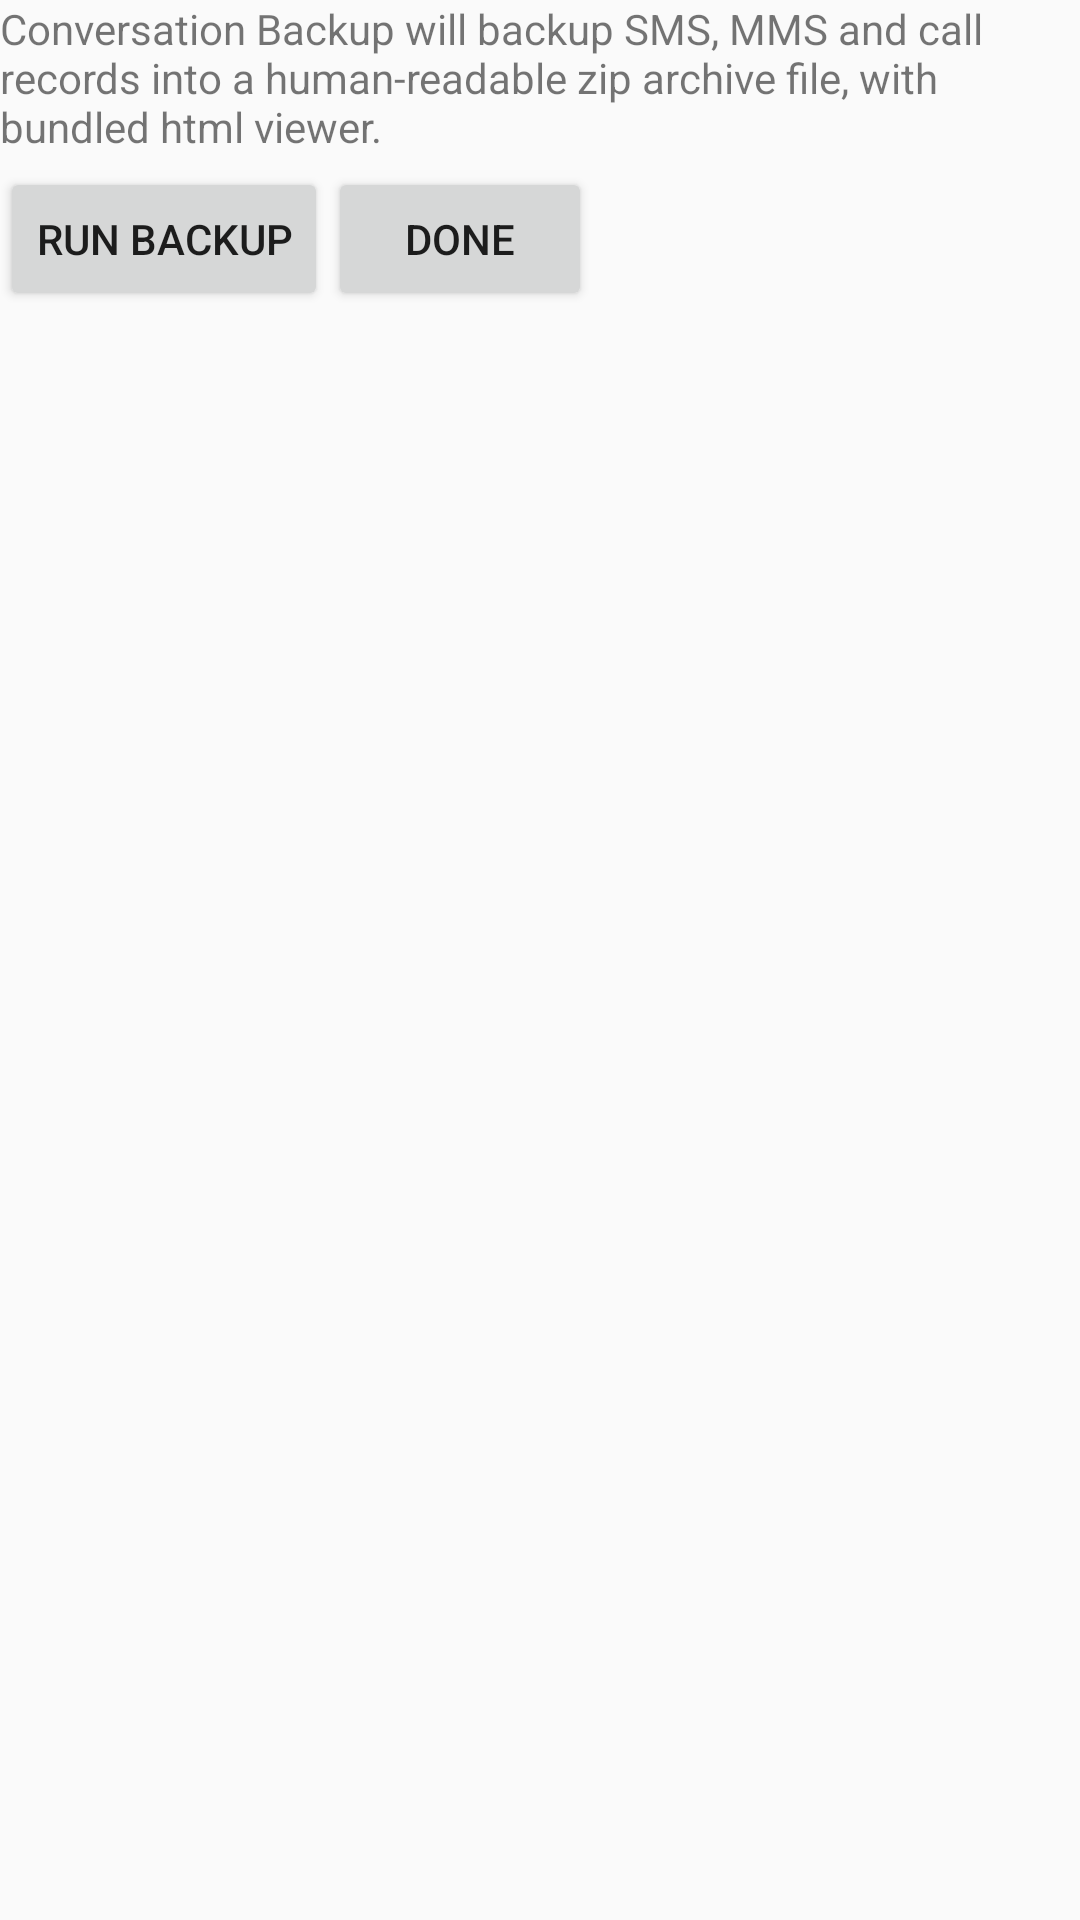

Reconstruct the res/layout file that produces this screen, plus the resources it refers to.
<!-- AndroidManifest.xml: application theme Theme.AppCompat.Light -->
<!-- res/layout/main.xml -->
<?xml version="1.0" encoding="utf-8"?>
<ScrollView xmlns:android="http://schemas.android.com/apk/res/android" 
  android:id="@+id/main_scrollview"
  android:fillViewport="true" 
  android:layout_width="fill_parent" 
  android:layout_height="wrap_content">
  <LinearLayout android:id="@+id/main_layout"
     android:orientation="vertical" 
     android:layout_width="fill_parent"
     android:layout_height="fill_parent" 
     android:scrollbarAlwaysDrawVerticalTrack="true" >
    <TextView android:id="@+id/summary"
              android:layout_width="fill_parent"
              android:layout_height="wrap_content" 
              android:text="@string/summary" />
    <View android:id="@+id/divider"
          android:background="@drawable/black_white_gradient"
          android:layout_width="fill_parent"
          android:layout_height="1dp"
          android:layout_below="@id/summary" />

    
    <View
          android:background="@drawable/black_white_gradient"
          android:layout_width="fill_parent"
          android:layout_height="1dp"
           />

    <View
          android:background="@drawable/black_white_gradient"
          android:layout_width="fill_parent"
          android:layout_height="1dp"
          />
    
    
    <View
          android:background="@drawable/black_white_gradient"
          android:layout_width="fill_parent"
          android:layout_height="1dp"
         />
    <LinearLayout 
                  android:orientation="horizontal" 
                  android:layout_width="fill_parent"
                  android:layout_height="fill_parent" >
      <Button 
         android:id="@+id/confirm" 
         android:layout_width="wrap_content" 
         android:layout_height="wrap_content" 
         android:text="@string/run_backup" />
      <Button 
         android:id="@+id/exit_app" 
         android:layout_width="wrap_content" 
         android:layout_height="wrap_content" 
         android:text="@string/exit_app" />
    </LinearLayout>
    <CheckBox android:id="@+id/random_question"
              android:visibility="gone"
              android:layout_width="wrap_content"
              android:layout_height="wrap_content"
              android:contentDescription="random_question"
              android:text="@string/main_result_random_question" />
  </LinearLayout>
</ScrollView>
<!-- resources referenced by this layout -->
<resources>
  <string name="exit_app">Done</string>
  <string name="main_result_random_question">Random Question?</string>
  <string name="run_backup">Run Backup</string>
  <string name="summary">Conversation Backup will backup SMS, MMS and call records into a human-readable zip archive file, with bundled html viewer.</string>
</resources>
